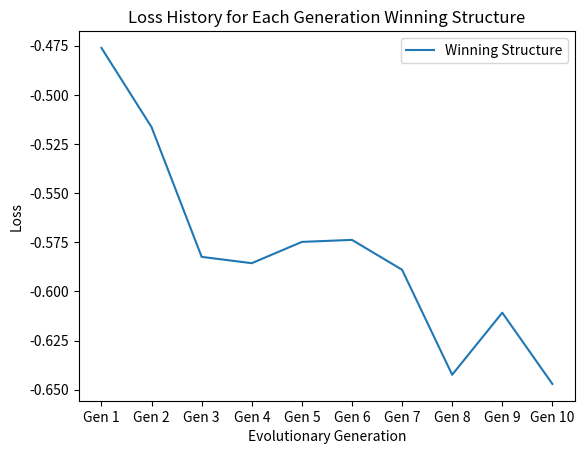

The script that saved this image:
from matplotlib import pyplot as plt

all_loss_histories = [-0.476104647850886, -0.5163953955998953, -0.5823875085100336, -0.5856097577308156, -0.5747788693638014, 
                      -0.5737551336266279, -0.5889408824491154, -0.6423607066360082, -0.6107989444556514, -0.6470236311413643]
plt.plot([f"Gen {i}" for i in range(1, 11)], all_loss_histories, label="Winning Structure")
plt.title("Loss History for Each Generation Winning Structure")
plt.xlabel("Evolutionary Generation")
plt.ylabel("Loss")
plt.legend()
plt.show()